Run: headless pygame with SDL's dummy video driver; simulated clock (each Clock.tick advances the game by its frame time, no real sleeping); random seed 0; keys injected as events and as key.get_pressed() state; no mouse input.
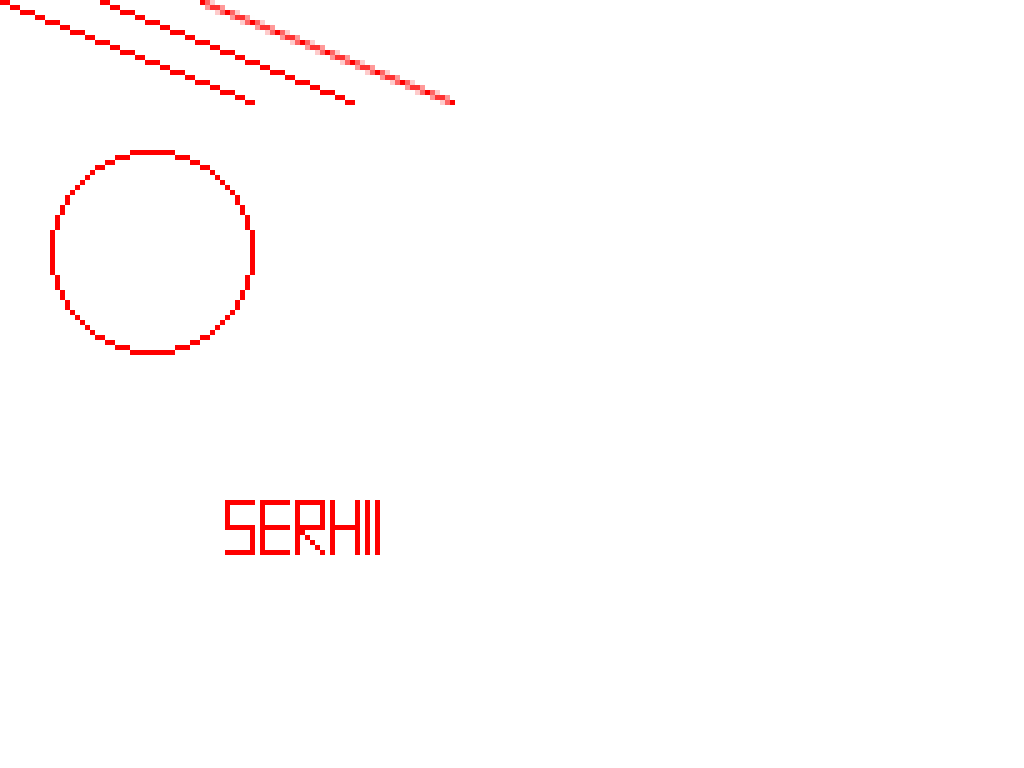
Frame 1 of 4 · flips 1–60 · no input
Frame 2 of 4 · flips 61–180 · tapped SPACE, RETURN · held RIGHT (→), D · screen unchanged from frame 1, image omitted
Frame 3 of 4 · flips 181–300 · held DOWN (↓), S · screen unchanged from frame 2, image omitted
Frame 4 of 4 · flips 301–420 · held LEFT (←), A, UP (↑), W · screen unchanged from frame 3, image omitted

The pygame program that drew these frames:

import pygame
from pygame import Surface

pixel_size = 5

def draw_pixel(surface, x, y, color):

	for x_coord in range(x, x + pixel_size):
		for y_coord in range(y, y + pixel_size):
			surface.set_at((x_coord, y_coord), color)


def DDA_line(surface, x0, y0, x1, y1, color):

	x_diff, y_diff = x1 - x0, y1 - y0
	L = max(abs(x1 - x0), abs(y1 - y0))
	dx, dy = x_diff / float(L), y_diff / float(L)

	x, y = x0, y0
	for i in range(L + 1):
		draw_pixel(surface, pixel_size * int(round(x)), pixel_size * int(round(y)), color)
		x += dx
		y += dy


def Bresenham_line(surface, x0, y0, x1, y1, color):

	dy = dx = 1
	if x0 > x1:
		x0, x1 = x1, x0
		y0, y1 = y1, y0
	if y0 > y1:
		dy = -1

	x_diff, y_diff = abs(x1 - x0), abs(y1 - y0)

	if x_diff >= y_diff:

		error = 0
		delta_err = y_diff

		y = y0
		for x in range (x0, x1 + 1):
			draw_pixel(surface, pixel_size * x, pixel_size * y, color)
			error += delta_err
			if (2 * error >= x_diff):
				y += dy
				error -= x_diff
	else:
		if x0 > x1:
			dx = -1

		error = 0
		delta_err = x_diff

		x = x0
		for y in range (y0, y1 + 1, dy):
			draw_pixel(surface, pixel_size * x, pixel_size * y, color)
			error += delta_err
			if (2 * error >= y_diff):
				x += dx
				error -= y_diff


def Bresenham_circle(surface, x0, y0, R, color):

	x = 0
	y = R
	error = 1 - R
	while x <= y:
		draw_pixel(surface, pixel_size * (x0 + x), pixel_size * (y0 + y), color)		
		draw_pixel(surface, pixel_size * (x0 + x), pixel_size * (y0 - y), color)
		draw_pixel(surface, pixel_size * (x0 - x), pixel_size * (y0 + y), color)
		draw_pixel(surface, pixel_size * (x0 - x), pixel_size * (y0 - y), color)
		draw_pixel(surface, pixel_size * (x0 + y), pixel_size * (y0 + x), color)
		draw_pixel(surface, pixel_size * (x0 + y), pixel_size * (y0 - x), color)
		draw_pixel(surface, pixel_size * (x0 - y), pixel_size * (y0 + x), color)
		draw_pixel(surface, pixel_size * (x0 - y), pixel_size * (y0 - x), color)

		if error > 0:
			y -= 1
			error += 2 * (x - y) + 5
		else:	
			error += 2 * x + 3
		x += 1
	

def Wu_line(surface, x0, y0, x1, y1, color):

	if x0 == x1:
		for y in range(min(y0, y1), max(y0, y1)):
			draw_pixel(surface, pixel_size * x0, pixel_size * y, color)
		return

	if y0 == y1:
		for x in range(min(x0, x1), max(x0, x1)):
			draw_pixel(surface, pixel_size * x, pixel_size * y0, color)
		return

	x = y = 0
	if x0 > x1:
		x0, x1 = x1, x0
		y0, y1 = y1, y0

	x_diff, y_diff = x1 - x0, y1 - y0

	if (abs(x_diff) >= abs(y_diff)):
		grad = y_diff / float(x_diff)

		draw_pixel(surface, pixel_size * x0, pixel_size * y0, color)
		y = y0 + grad
		for x in range (x0 + 1, x1):
			k = y - int(y)
			draw_pixel(surface, pixel_size * x, pixel_size * int(y), (color[0], int(255 * k), int(255 * k)))
			draw_pixel(surface, pixel_size * x, pixel_size * (int(y) + 1), (color[0], int(255 * (1 - k)), int(255 * (1 - k))))
			y += grad
		draw_pixel(surface, pixel_size * x1, pixel_size * y1, color)
	else:
		if (y0 > y1):
			y0, y1 = y1, y0
			x0, x1 = x1, x0

		grad = x_diff / float(y_diff)

		draw_pixel(surface, pixel_size * x0, pixel_size * y0, color)
		x = x0 + grad
		for y in range (y0 + 1, y1):
			k = x - int(x)
			draw_pixel(surface, pixel_size * int(x), pixel_size * y, (color[0], int(255 * k), int(255 * k)))
			draw_pixel(surface, pixel_size * (int(x) + 1), pixel_size * y, (color[0], int(255 * (1 - k)), int(255 * (1 - k))))
			x += grad
		draw_pixel(surface, pixel_size * x1, pixel_size * y1, color)


def name_draw(surface, color):
	''' letter "S" '''
	Bresenham_line(surface, 50, 100, 45, 100, color)
	Bresenham_line(surface, 45, 100, 45, 105, color)
	Bresenham_line(surface, 45, 105, 50, 105, color)
	Bresenham_line(surface, 50, 105, 50, 110, color)
	Bresenham_line(surface, 50, 110, 45, 110, color)

	''' letter "E" '''
	Bresenham_line(surface, 52, 100, 52, 110, color)
	Bresenham_line(surface, 52, 100, 57, 100, color)
	Bresenham_line(surface, 52, 105, 57, 105, color)
	Bresenham_line(surface, 52, 110, 57, 110, color)

	''' letter "R" '''
	Bresenham_line(surface, 59, 100, 59, 110, color)
	Bresenham_line(surface, 59, 100, 64, 100, color)
	Bresenham_line(surface, 64, 100, 64, 105, color)
	Bresenham_line(surface, 64, 105, 59, 105, color)
	Bresenham_line(surface, 59, 105, 64, 110, color)

	''' letter "H" '''
	Bresenham_line(surface, 66, 100, 66, 110, color)
	Bresenham_line(surface, 71, 100, 71, 110, color)
	Bresenham_line(surface, 66, 105, 71, 105, color)

	''' letter "I" '''
	Bresenham_line(surface, 73, 100, 73, 110, color)

	''' letter I '''
	Bresenham_line(surface, 75, 100, 75, 110, color)



'''----------------------------- Main programm ------------------------------------------------------'''

window_width = 1024
window_height = 768

screen_color = (255, 255, 255)
draw_color = (255, 0, 0)

DDA_x0, DDA_y0, DDA_x1, DDA_y1 = 0, 0, 50, 20
B_x0, B_y0, B_x1, B_y1 = 20, 0, 70, 20
B_Cx, B_Cy, B_R = 30, 50, 20
wu_x0, wu_y0, wu_x1, wu_y1 = 40, 0, 90, 20

window = pygame.display.set_mode((window_width, window_height))
pygame.display.set_caption('Computer graphics lab1')
screen = pygame.Surface((window_width, window_height))
screen.fill(screen_color)

app_running = True
while app_running:
	for e in pygame.event.get():
		if e.type == pygame.QUIT:
			app_running = False


	window.blit(screen, (0, 0))

	DDA_line(screen, DDA_x0, DDA_y0, DDA_x1, DDA_y1, draw_color)
	Bresenham_line(screen, B_x0, B_y0, B_x1, B_y1, draw_color)
	Bresenham_circle(screen, B_Cx, B_Cy, B_R, draw_color)
	Wu_line(screen, wu_x0, wu_y0, wu_x1, wu_y1, draw_color)
	name_draw(screen, draw_color)

	pygame.display.flip()
